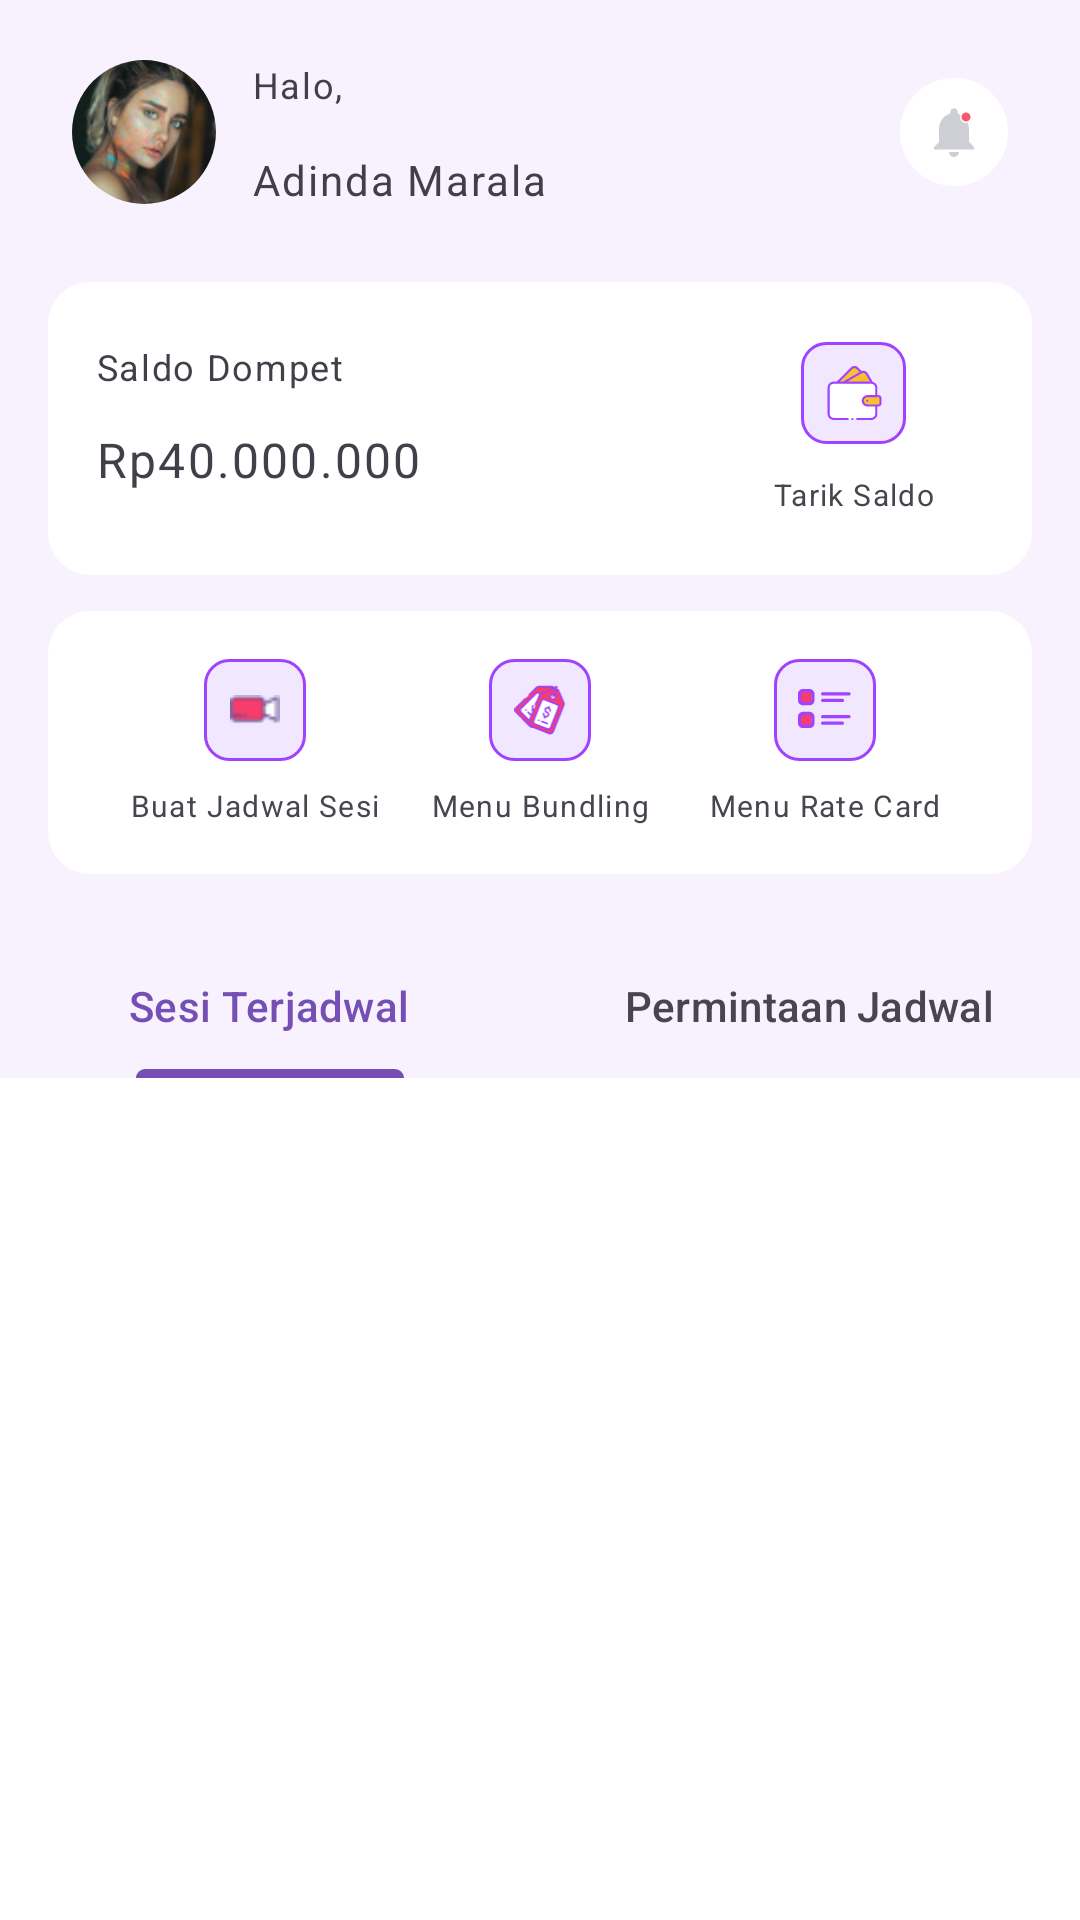

Write the Android layout XML for this screen, with the resource values it uses.
<!-- AndroidManifest.xml: application theme Theme.Charlie -->
<!-- res/layout/fragment_kreator_home.xml -->
<?xml version="1.0" encoding="utf-8"?>
<androidx.constraintlayout.widget.ConstraintLayout xmlns:android="http://schemas.android.com/apk/res/android"
    xmlns:app="http://schemas.android.com/apk/res-auto"
    xmlns:tools="http://schemas.android.com/tools"
    android:layout_width="match_parent"
    android:layout_height="match_parent"
    android:background="@color/page_color_2"
    tools:context=".ui.kreator.kreator_home.KreatorHomeFragment">

    <androidx.appcompat.widget.AppCompatImageView
        android:id="@+id/iv_kreator_image"
        android:layout_width="@dimen/width_48dp"
        android:layout_height="@dimen/height_48dp"
        android:layout_marginStart="@dimen/margin_24dp"
        android:layout_marginTop="@dimen/margin_20dp"
        android:background="@drawable/container_circle_white"
        android:clipToOutline="true"
        android:src="@drawable/kreator_image"
        app:layout_constraintStart_toStartOf="parent"
        app:layout_constraintTop_toTopOf="parent" />

    <TextView
        android:id="@+id/tv_label_halo"
        android:layout_width="wrap_content"
        android:layout_height="wrap_content"
        android:layout_marginStart="@dimen/margin_12dp"
        android:text="@string/label_halo"
        android:textAppearance="@style/TextAppearance.DinotisOriginal.Body.VerySmall.Reguler"
        android:textColor="@color/text_black"
        app:layout_constraintStart_toEndOf="@id/iv_kreator_image"
        app:layout_constraintTop_toTopOf="@id/iv_kreator_image" />

    <TextView
        android:id="@+id/tv_kreator_full_name"
        android:layout_width="wrap_content"
        android:layout_height="wrap_content"
        android:layout_marginTop="@dimen/margin_14dp"
        android:text="@string/kreator_full_name"
        android:textAppearance="@style/TextAppearance.DinotisOriginal.Body.Small.Bold"
        android:textColor="@color/text_black"
        app:layout_constraintStart_toStartOf="@id/tv_label_halo"
        app:layout_constraintTop_toBottomOf="@id/tv_label_halo" />

    <androidx.appcompat.widget.AppCompatImageView
        android:id="@+id/iv_notifications"
        android:layout_width="wrap_content"
        android:layout_height="wrap_content"
        android:layout_marginEnd="@dimen/margin_24dp"
        android:background="@drawable/container_circle_white"
        android:padding="@dimen/margin_8dp"
        android:src="@drawable/ic_notifications"
        app:layout_constraintBottom_toBottomOf="@id/iv_kreator_image"
        app:layout_constraintEnd_toEndOf="parent"
        app:layout_constraintTop_toTopOf="@id/iv_kreator_image" />

    <androidx.constraintlayout.widget.ConstraintLayout
        android:id="@+id/cl_saldo"
        android:layout_width="match_parent"
        android:layout_height="wrap_content"
        android:layout_marginHorizontal="@dimen/margin_16dp"
        android:layout_marginTop="@dimen/margin_26dp"
        android:background="@drawable/container_white"
        android:paddingVertical="@dimen/margin_20dp"
        app:layout_constraintStart_toStartOf="@id/iv_kreator_image"
        app:layout_constraintTop_toBottomOf="@id/iv_kreator_image">

        <TextView
            android:id="@+id/tv_label_saldo_dompet"
            android:layout_width="wrap_content"
            android:layout_height="wrap_content"
            android:layout_marginStart="@dimen/margin_16dp"
            android:text="@string/label_saldo_dompet"
            android:textAppearance="@style/TextAppearance.DinotisOriginal.Body.VerySmall.Reguler"
            android:textColor="@color/text_black"
            app:layout_constraintStart_toStartOf="parent"
            app:layout_constraintTop_toTopOf="parent" />

        <TextView
            android:id="@+id/tv_label_rp"
            android:layout_width="wrap_content"
            android:layout_height="wrap_content"
            android:layout_marginTop="@dimen/margin_12dp"
            android:text="@string/label_rp4000000"
            android:textAppearance="@style/TextAppearance.DinotisOriginal.Body.Large.Bold"
            android:textColor="@color/text_black"
            android:textSize="@dimen/text_18sp"
            app:layout_constraintStart_toStartOf="@+id/tv_label_saldo_dompet"
            app:layout_constraintTop_toBottomOf="@+id/tv_label_saldo_dompet" />

        <androidx.appcompat.widget.AppCompatImageView
            android:id="@+id/iv_wallet"
            android:layout_width="wrap_content"
            android:layout_height="wrap_content"
            android:layout_marginEnd="@dimen/margin_42dp"
            android:background="@drawable/container_purple"
            android:padding="@dimen/margin_8dp"
            android:src="@drawable/ic_wallet"
            app:layout_constraintEnd_toEndOf="parent"
            app:layout_constraintTop_toTopOf="parent" />

        <TextView
            android:id="@+id/tv_label_tarik_saldo"
            android:layout_width="wrap_content"
            android:layout_height="wrap_content"
            android:layout_marginTop="@dimen/margin_10dp"
            android:text="@string/label_tarik_saldo"
            android:textAppearance="@style/TextAppearance.DinotisOriginal.Body.Small.Bold"
            android:textSize="@dimen/text_10sp"
            app:layout_constraintEnd_toEndOf="@id/iv_wallet"
            app:layout_constraintStart_toStartOf="@id/iv_wallet"
            app:layout_constraintTop_toBottomOf="@id/iv_wallet" />

    </androidx.constraintlayout.widget.ConstraintLayout>

    <androidx.constraintlayout.widget.ConstraintLayout
        android:id="@+id/cl_menu"
        android:layout_width="match_parent"
        android:layout_height="wrap_content"
        android:layout_marginHorizontal="@dimen/margin_16dp"
        android:layout_marginTop="@dimen/margin_12dp"
        android:background="@drawable/container_white"
        android:paddingVertical="@dimen/margin_16dp"
        app:layout_constraintStart_toStartOf="@id/cl_saldo"
        app:layout_constraintTop_toBottomOf="@id/cl_saldo">

        <ImageView
            android:id="@+id/iv_kreator_video"
            android:layout_width="@dimen/width_34dp"
            android:layout_height="@dimen/height_34dp"
            android:layout_marginStart="@dimen/margin_52dp"
            android:background="@drawable/container_purple"
            android:paddingHorizontal="@dimen/margin_8dp"
            android:paddingVertical="@dimen/margin_12dp"
            android:src="@drawable/ic_red_camera_video_small"
            app:layout_constraintStart_toStartOf="parent"
            app:layout_constraintTop_toTopOf="parent" />

        <TextView
            android:id="@+id/tv_label_buat_jadwal_sesi"
            android:layout_width="wrap_content"
            android:layout_height="wrap_content"
            android:layout_marginTop="@dimen/margin_8dp"
            android:text="@string/label_buat_jadwal_sesi"
            android:textAppearance="@style/TextAppearance.DinotisOriginal.Body.VerySmall.Reguler"
            android:textSize="@dimen/text_10sp"
            app:layout_constraintEnd_toEndOf="@id/iv_kreator_video"
            app:layout_constraintStart_toStartOf="@id/iv_kreator_video"
            app:layout_constraintTop_toBottomOf="@id/iv_kreator_video" />

        <ImageView
            android:id="@+id/iv_pricetag"
            android:layout_width="@dimen/width_34dp"
            android:layout_height="@dimen/height_34dp"
            android:background="@drawable/container_purple"
            android:padding="@dimen/margin_8dp"
            android:src="@drawable/ic_price_tag_red"
            app:layout_constraintEnd_toEndOf="parent"
            app:layout_constraintStart_toStartOf="parent"
            app:layout_constraintTop_toTopOf="parent" />

        <TextView
            android:id="@+id/tv_label_menu_bundling"
            android:layout_width="wrap_content"
            android:layout_height="wrap_content"
            android:layout_marginTop="@dimen/margin_8dp"
            android:text="@string/label_menu_bundling"
            android:textAppearance="@style/TextAppearance.DinotisOriginal.Body.VerySmall.Reguler"
            android:textSize="@dimen/text_10sp"
            app:layout_constraintEnd_toEndOf="@id/iv_pricetag"
            app:layout_constraintStart_toStartOf="@id/iv_pricetag"
            app:layout_constraintTop_toBottomOf="@id/iv_pricetag" />

        <ImageView
            android:id="@+id/iv_menu"
            android:layout_width="@dimen/width_34dp"
            android:layout_height="@dimen/height_34dp"
            android:layout_marginEnd="@dimen/margin_52dp"
            android:background="@drawable/container_purple"
            android:padding="@dimen/margin_8dp"
            android:src="@drawable/ic_menu"
            app:layout_constraintEnd_toEndOf="parent"
            app:layout_constraintTop_toTopOf="parent" />

        <TextView
            android:id="@+id/tv_label_menu_rate_card"
            android:layout_width="wrap_content"
            android:layout_height="wrap_content"
            android:layout_marginTop="@dimen/margin_8dp"
            android:text="@string/label_menu_rate_card"
            android:textAppearance="@style/TextAppearance.DinotisOriginal.Body.VerySmall.Reguler"
            android:textSize="@dimen/text_10sp"
            app:layout_constraintEnd_toEndOf="@id/iv_menu"
            app:layout_constraintStart_toStartOf="@id/iv_menu"
            app:layout_constraintTop_toBottomOf="@id/iv_menu" />
    </androidx.constraintlayout.widget.ConstraintLayout>

    <com.google.android.material.tabs.TabLayout
        android:id="@+id/tl_jadwal"
        android:layout_width="match_parent"
        android:layout_height="wrap_content"
        android:background="@drawable/bottom_sheet_shape"
        android:layout_marginTop="@dimen/margin_20dp"
        app:layout_constraintStart_toStartOf="parent"
        app:layout_constraintTop_toBottomOf="@id/cl_menu">

        <com.google.android.material.tabs.TabItem
            android:layout_width="match_parent"
            android:layout_height="wrap_content"
            android:text="@string/label_sesi_terjadwal" />

        <com.google.android.material.tabs.TabItem
            android:layout_width="match_parent"
            android:layout_height="wrap_content"
            android:text="@string/label_permintaan_jadwal"/>

    </com.google.android.material.tabs.TabLayout>

    <androidx.viewpager2.widget.ViewPager2
        android:id="@+id/vp_jadwal"
        android:layout_width="match_parent"
        android:background="@color/white"
        android:layout_height="0dp"
        app:layout_constraintTop_toBottomOf="@id/tl_jadwal"
        app:layout_constraintBottom_toBottomOf="parent"/>


</androidx.constraintlayout.widget.ConstraintLayout>
<!-- resources referenced by this layout -->
<resources>
  <color name="page_color_2">#F8F2FF</color>
  <color name="text_black">#413F48</color>
  <color name="white">#FFFFFFFF</color>
  <dimen name="height_34dp">34dp</dimen>
  <dimen name="height_48dp">48dp</dimen>
  <dimen name="margin_10dp">10dp</dimen>
  <dimen name="margin_12dp">12dp</dimen>
  <dimen name="margin_14dp">14dp</dimen>
  <dimen name="margin_16dp">16dp</dimen>
  <dimen name="margin_20dp">20dp</dimen>
  <dimen name="margin_24dp">24dp</dimen>
  <dimen name="margin_26dp">26dp</dimen>
  <dimen name="margin_42dp">42dp</dimen>
  <dimen name="margin_52dp">52dp</dimen>
  <dimen name="margin_8dp">8dp</dimen>
  <dimen name="text_10sp">10sp</dimen>
  <dimen name="text_18sp">16sp</dimen>
  <dimen name="width_34dp">34dp</dimen>
  <dimen name="width_48dp">48dp</dimen>
  <!-- drawable container_circle_white (drawable) -->
  <shape xmlns:android="http://schemas.android.com/apk/res/android"
      android:shape="oval">
      <solid android:color="@color/white"/> 
  </shape>
  <!-- drawable container_purple (drawable) -->
  <shape xmlns:android="http://schemas.android.com/apk/res/android"
      android:shape="rectangle">
      <corners android:radius="@dimen/corner_8dp" />
      <solid android:color="#F1E8FF" />
      <stroke
          android:width="1dp"
          android:color="#A042FF" /> 
  </shape>
  <!-- drawable container_white (drawable) -->
  <shape xmlns:android="http://schemas.android.com/apk/res/android"
      android:shape="rectangle">
      <corners android:radius="@dimen/corner_14dp" />
      <solid android:color="@color/white" />
  </shape>
  <string name="kreator_full_name">Adinda Marala</string>
  <string name="label_buat_jadwal_sesi">Buat Jadwal Sesi</string>
  <string name="label_halo">Halo,</string>
  <string name="label_menu_bundling">Menu Bundling</string>
  <string name="label_menu_rate_card">Menu Rate Card</string>
  <string name="label_permintaan_jadwal">Permintaan Jadwal</string>
  <string name="label_rp4000000">Rp40.000.000</string>
  <string name="label_saldo_dompet">Saldo Dompet</string>
  <string name="label_sesi_terjadwal">Sesi Terjadwal</string>
  <string name="label_tarik_saldo">Tarik Saldo</string>
  <style name="TextAppearance.DinotisOriginal.Body.Large.Bold" parent="TextAppearance.Material3.LabelSmall">
          <item name="fontFamily">@font/montserrat_bold</item>
          <item name="android:textSize">@dimen/text_16sp</item>
      </style>
  <style name="TextAppearance.DinotisOriginal.Body.Small.Bold" parent="TextAppearance.Material3.LabelSmall">
          <item name="fontFamily">@font/montserrat_bold</item>
          <item name="android:textSize">@dimen/text_14sp</item>
      </style>
  <style name="TextAppearance.DinotisOriginal.Body.VerySmall.Reguler" parent="TextAppearance.Material3.LabelSmall">
          <item name="fontFamily">@font/montserrat_regular</item>
          <item name="android:textSize">@dimen/text_12sp</item>
      </style>
  <style name="Theme.Charlie" parent="Base.Theme.Charlie" />
  <dimen name="corner_8dp">8dp</dimen>
  <dimen name="corner_14dp">14dp</dimen>
  <dimen name="text_16sp">16sp</dimen>
  <dimen name="text_14sp">14sp</dimen>
  <dimen name="text_12sp">12sp</dimen>
  <style name="Base.Theme.Charlie" parent="Theme.Material3.Light.NoActionBar">
          
          <item name="colorPrimary">@color/purple</item>
          <item name="colorOnPrimary">@color/white</item>
          
          <item name="colorSecondary">@color/purple</item>
          <item name="colorOnSecondary">@color/white</item>
      </style>
  <color name="purple">#754FB4</color>
</resources>
